Labelled photos from "Clauliflower-Disease-Classification", an image-classification folder in sourov526/Clauliflower-Disease-Classification. The possible labels are: cauliflower healthy, cauliflower healthy leaf, cauliflower leaf black rot, cauliflower leaf red spot, cauliflower spot rot.

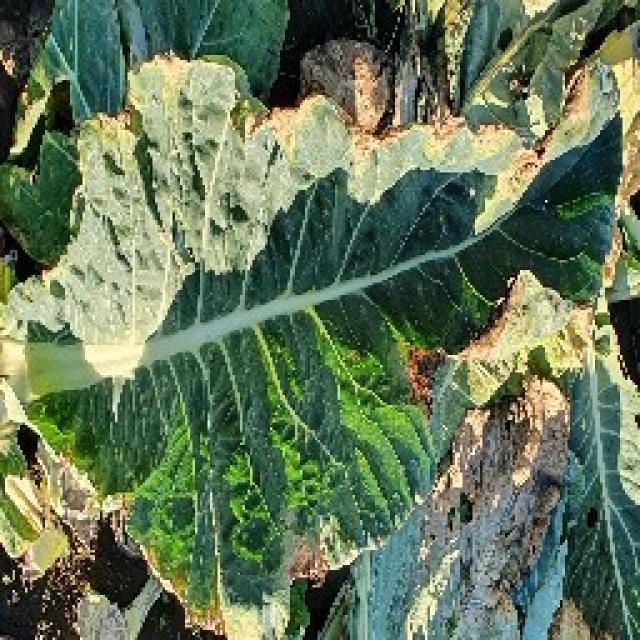
Label: cauliflower leaf black rot

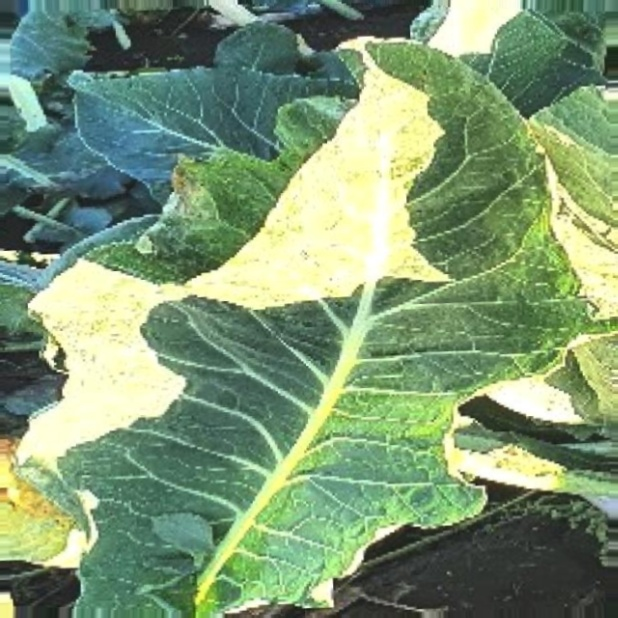
Label: cauliflower healthy leaf

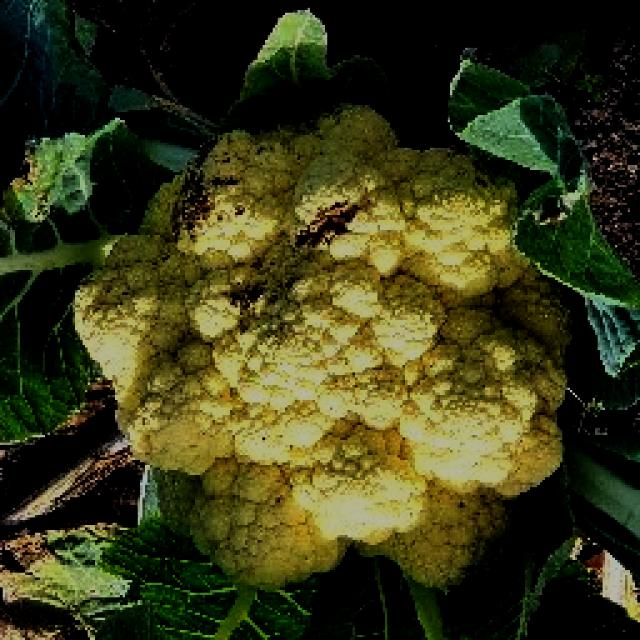
Label: cauliflower spot rot

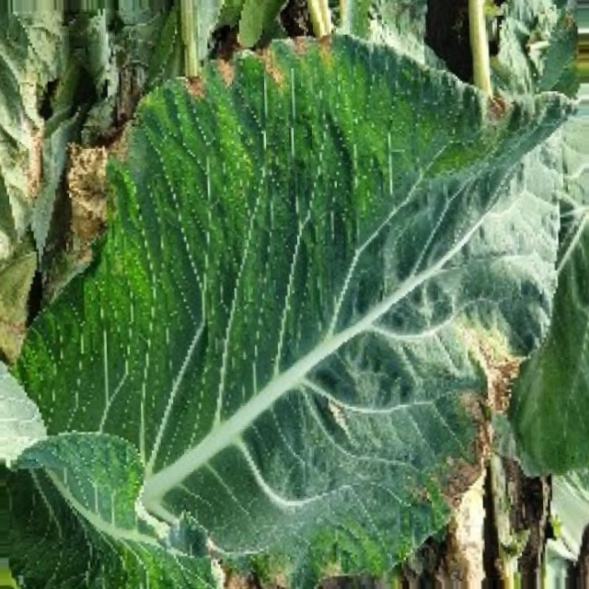
Label: cauliflower leaf black rot

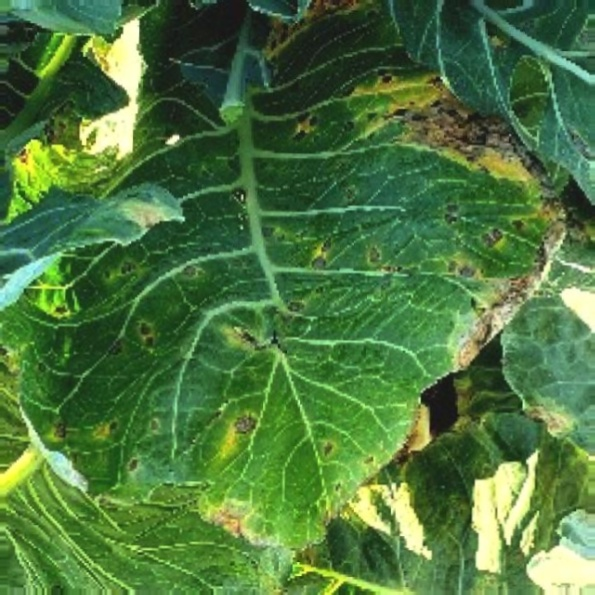
Label: cauliflower leaf red spot

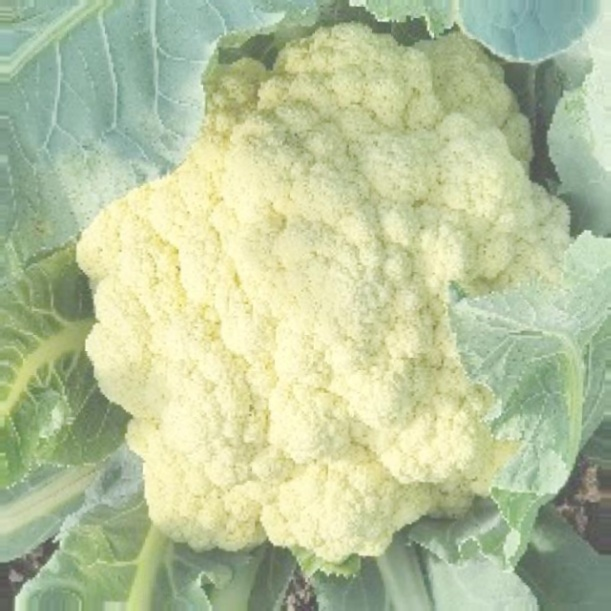
Label: cauliflower healthy
